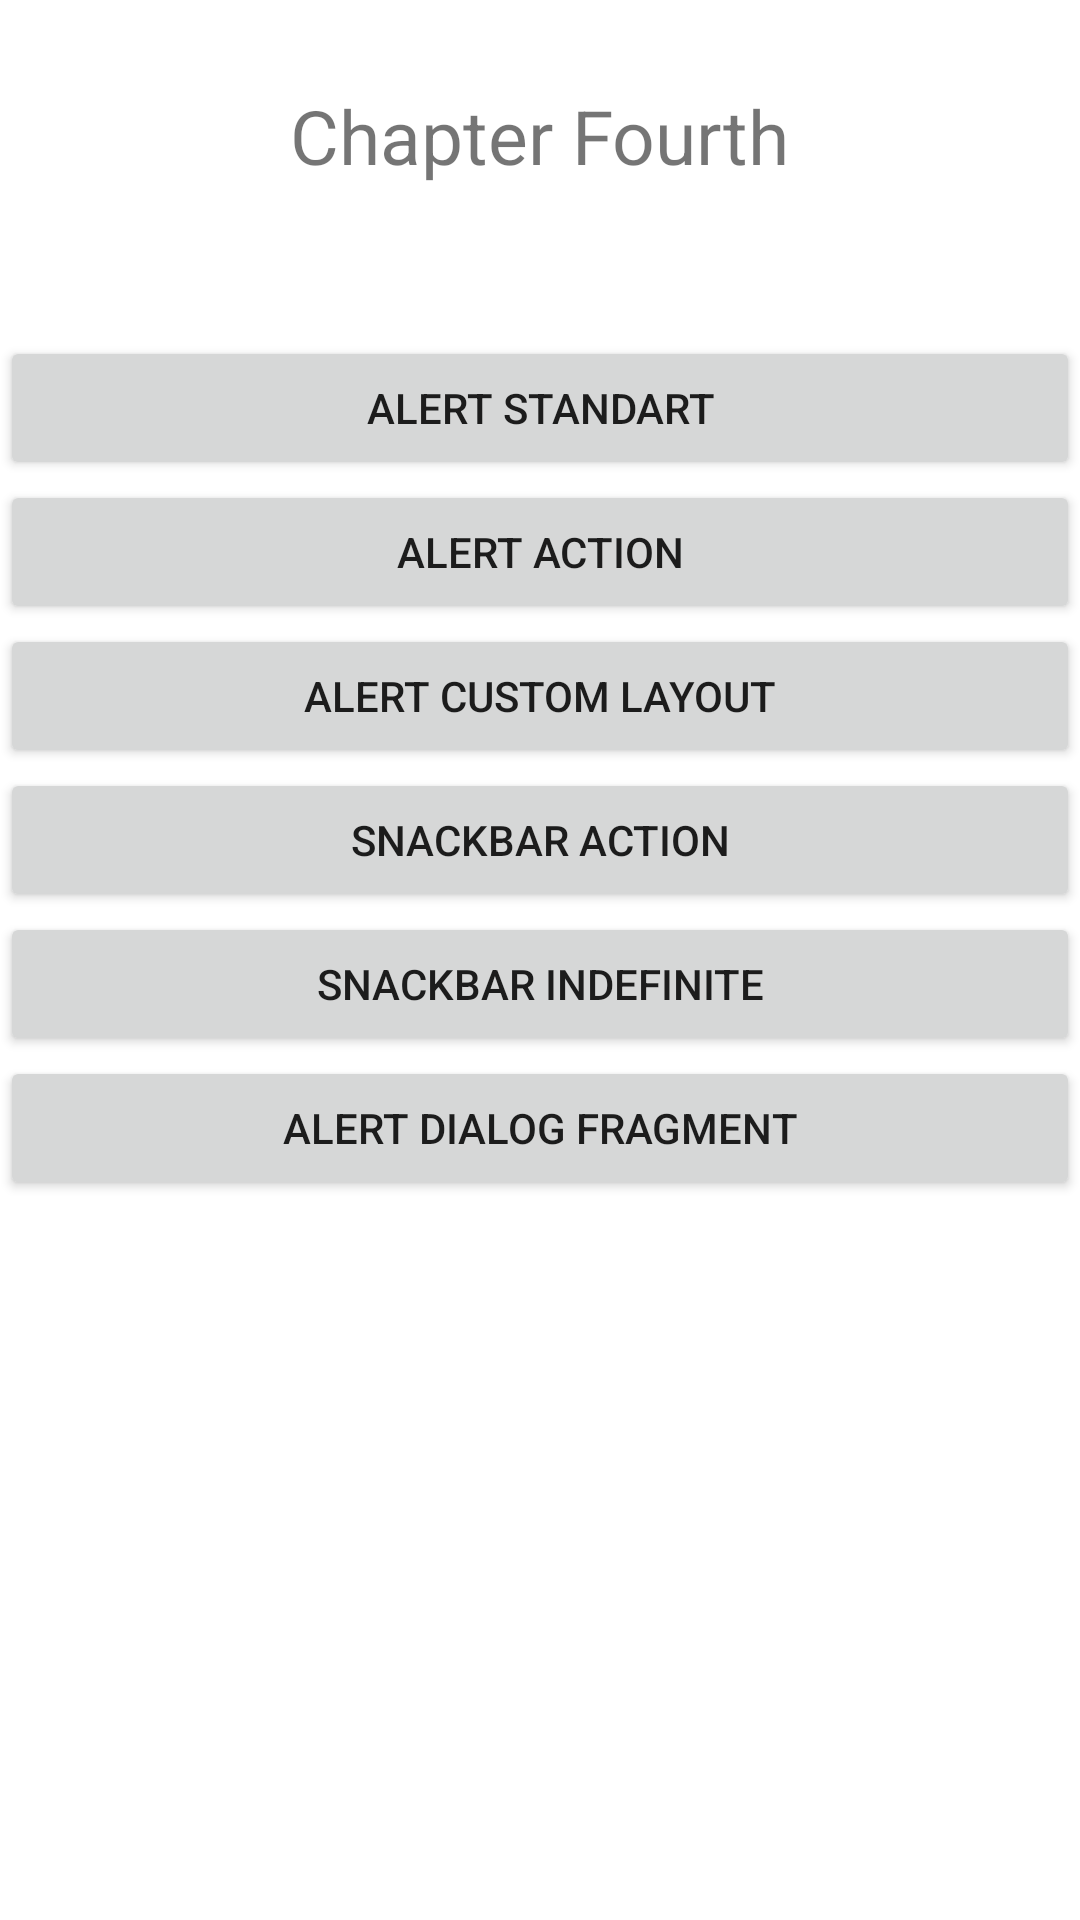

This screen was rendered from an Android layout file. Write that file and the resources it references.
<!-- AndroidManifest.xml: application theme Theme.ChapterFourth -->
<!-- res/layout/activity_main.xml -->
<?xml version="1.0" encoding="utf-8"?>
<androidx.constraintlayout.widget.ConstraintLayout xmlns:android="http://schemas.android.com/apk/res/android"
    xmlns:app="http://schemas.android.com/apk/res-auto"
    xmlns:tools="http://schemas.android.com/tools"
    android:id="@+id/parentlayout"
    android:layout_width="match_parent"
    android:layout_height="match_parent"
    android:layout_margin="10dp"
    tools:context=".MainActivity">

    <Button
        android:id="@+id/alert_standart_button"
        android:layout_marginTop="50dp"
        android:layout_width="match_parent"
        android:layout_height="wrap_content"
        android:text="@string/alert_standart"
        app:layout_constraintEnd_toEndOf="parent"
        app:layout_constraintStart_toStartOf="parent"
        app:layout_constraintTop_toBottomOf="@+id/textView" />
    <Button
        android:id="@+id/alert_action_button"
        android:layout_width="match_parent"
        android:layout_height="wrap_content"
        android:text="@string/alert_action"
        app:layout_constraintEnd_toEndOf="parent"
        app:layout_constraintStart_toStartOf="parent"
        app:layout_constraintTop_toBottomOf="@+id/alert_standart_button" />
    <Button
        android:id="@+id/alert_layout_button"
        android:layout_width="match_parent"
        android:layout_height="wrap_content"
        android:text="@string/alert_custom_layout"
        app:layout_constraintEnd_toEndOf="parent"
        app:layout_constraintStart_toStartOf="parent"
        app:layout_constraintTop_toBottomOf="@+id/alert_action_button" />
    <Button
        android:id="@+id/snackbar_action_button"
        android:layout_width="match_parent"
        android:layout_height="wrap_content"
        android:text="@string/snackbar_action"
        app:layout_constraintEnd_toEndOf="parent"
        app:layout_constraintStart_toStartOf="parent"
        app:layout_constraintTop_toBottomOf="@+id/alert_layout_button" />
    <Button
        android:id="@+id/snackbar_indefinite_button"
        android:layout_width="match_parent"
        android:layout_height="wrap_content"
        android:text="snackbar indefinite"
        app:layout_constraintEnd_toEndOf="parent"
        app:layout_constraintStart_toStartOf="parent"
        app:layout_constraintTop_toBottomOf="@+id/snackbar_action_button" />
    <Button
        android:id="@+id/alert_dialog_fragment_button"
        android:layout_width="match_parent"
        android:layout_height="wrap_content"
        android:text="@string/alert_dialog_fragment"
        app:layout_constraintEnd_toEndOf="parent"
        app:layout_constraintStart_toStartOf="parent"
        app:layout_constraintTop_toBottomOf="@+id/snackbar_indefinite_button" />

    <TextView
        android:id="@+id/textView"
        android:layout_width="wrap_content"
        android:layout_height="wrap_content"
        android:text="@string/chapter_fourth"
        android:textSize="25sp"
        app:layout_constraintBottom_toBottomOf="parent"
        app:layout_constraintLeft_toLeftOf="parent"
        app:layout_constraintRight_toRightOf="parent"
        app:layout_constraintTop_toTopOf="parent"
        app:layout_constraintVertical_bias="0.047" />

</androidx.constraintlayout.widget.ConstraintLayout>
<!-- resources referenced by this layout -->
<resources>
  <string name="alert_action">Alert Action</string>
  <string name="alert_custom_layout">Alert Custom Layout</string>
  <string name="alert_dialog_fragment">alert dialog fragment</string>
  <string name="alert_standart">Alert Standart</string>
  <string name="chapter_fourth">Chapter Fourth</string>
  <string name="snackbar_action">Snackbar Action</string>
  <style name="Theme.ChapterFourth" parent="Theme.MaterialComponents.DayNight.DarkActionBar">
          
          <item name="colorPrimary">@color/teal_700</item>
          <item name="colorPrimaryVariant">@color/teal_700</item>
          <item name="colorOnPrimary">@color/white</item>
          
          <item name="colorSecondary">@color/teal_200</item>
          <item name="colorSecondaryVariant">@color/teal_700</item>
          <item name="colorOnSecondary">@color/black</item>
          
          <item name="android:statusBarColor" tools:targetApi="l">?attr/colorPrimaryVariant</item>
          
      </style>
  <color name="teal_700">#FF018786</color>
  <color name="white">#FFFFFFFF</color>
  <color name="teal_200">#FF03DAC5</color>
  <color name="black">#FF000000</color>
</resources>
